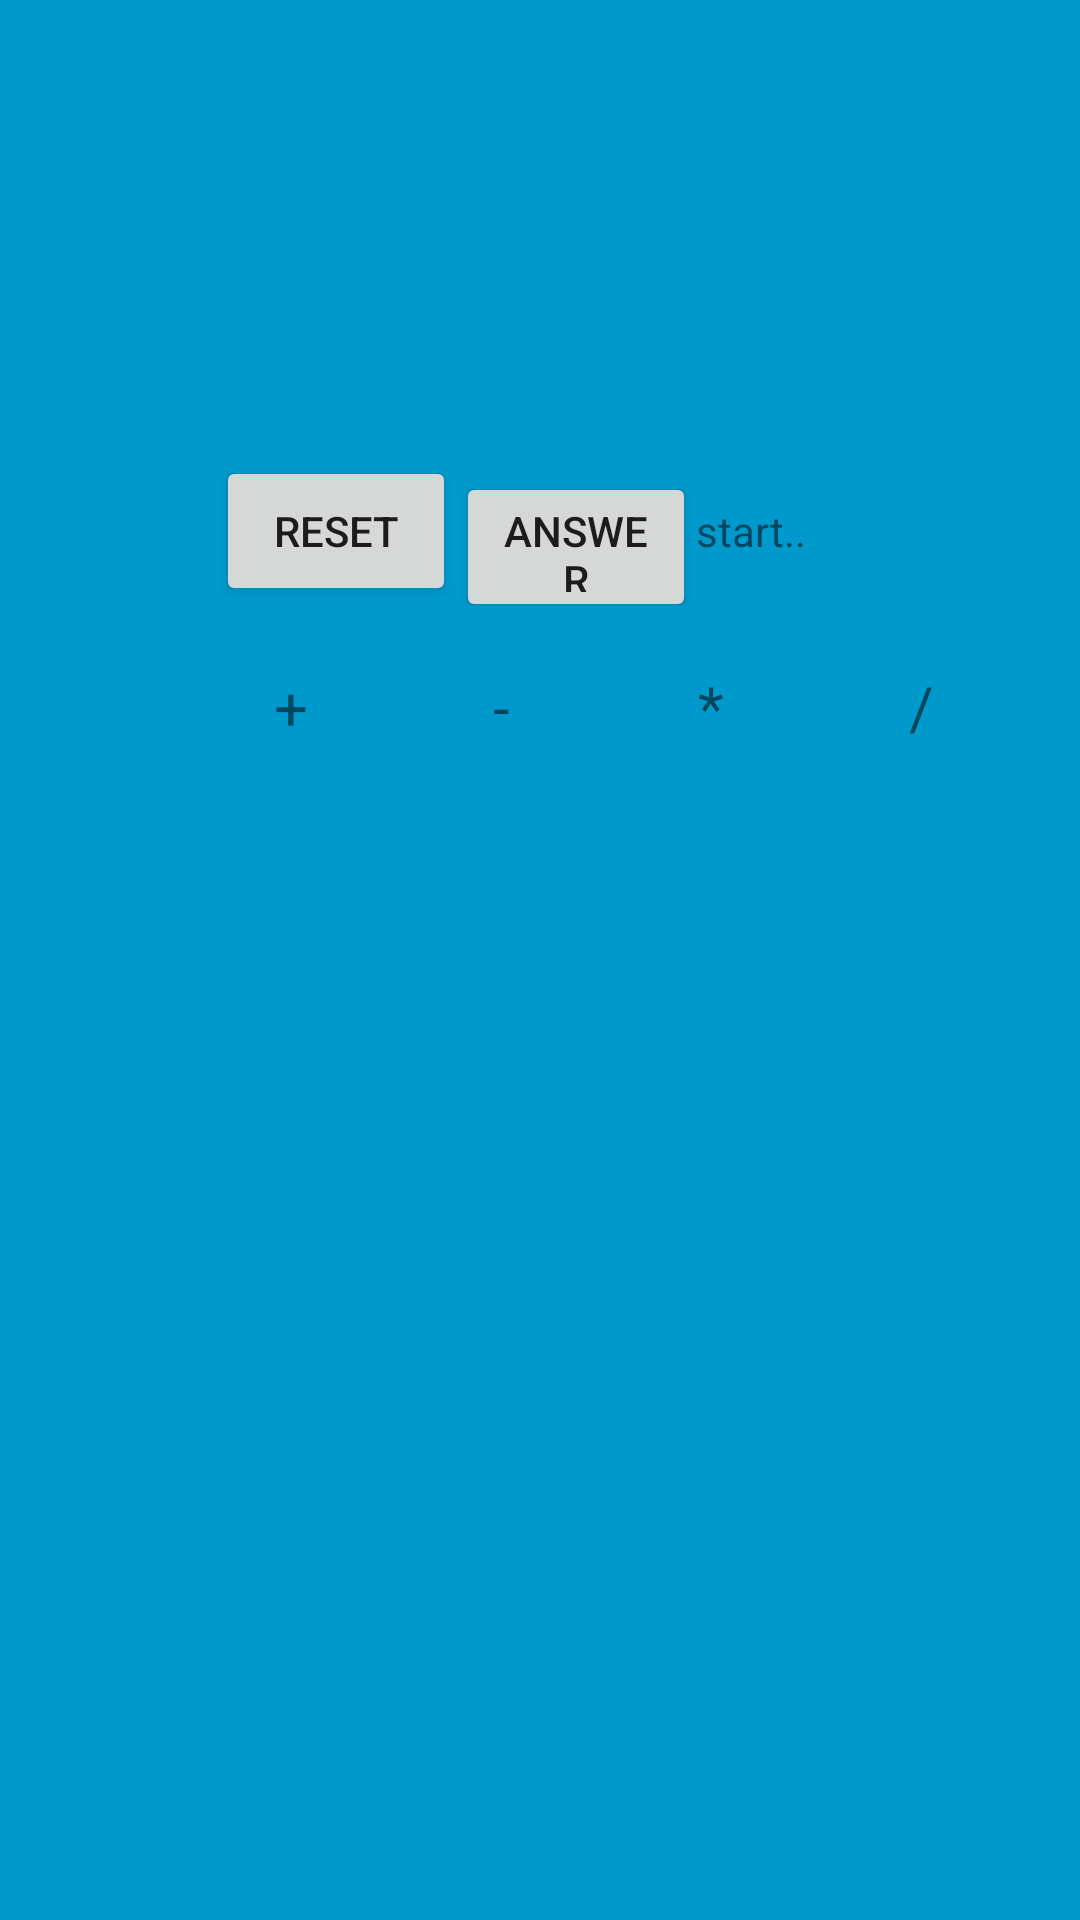

Reconstruct the res/layout file that produces this screen, plus the resources it refers to.
<!-- AndroidManifest.xml: activity theme FullscreenTheme -->
<!-- res/layout/activity_answer.xml -->
<?xml version="1.0" encoding="utf-8"?>
<LinearLayout
    xmlns:android="http://schemas.android.com/apk/res/android"
    xmlns:tools="http://schemas.android.com/tools"
    android:layout_width="match_parent"
    android:layout_height="match_parent"
    android:background="#0099cc"
    android:orientation="vertical"
    tools:context=".activity.AnswerActivity">

    <LinearLayout
        android:layout_width="match_parent"
        android:layout_height="wrap_content"
        android:orientation="horizontal">

        <LinearLayout
            android:layout_width="0dp"
            android:layout_height="wrap_content"
            android:orientation="vertical"
            android:layout_weight="1">

            <ListView
                android:layout_width="match_parent"
                android:layout_height="wrap_content"
                android:id="@+id/list_view_user">
            </ListView>

        </LinearLayout>

        <LinearLayout
            android:layout_width="0dp"
            android:layout_height="wrap_content"
            android:orientation="vertical"
            android:layout_weight="4">

            <TextView
                android:layout_width="wrap_content"
                android:layout_height="wrap_content"
                android:id="@+id/timerText"
                android:textSize="20sp"/>

            <LinearLayout
                android:layout_width="match_parent"
                android:layout_height="120dp"
                android:orientation="horizontal"
                android:layout_marginBottom="5dp">

                <android.support.v7.widget.RecyclerView
                    android:layout_width="500dp"
                    android:layout_height="150sp"
                    android:orientation="horizontal"
                    android:id="@+id/recycler_randomed_card">
                </android.support.v7.widget.RecyclerView>

            </LinearLayout>

            <LinearLayout
                android:layout_width="match_parent"
                android:layout_height="match_parent"
                android:orientation="horizontal">

                <Button
                    android:layout_width="80dp"
                    android:layout_height="50dp"
                    android:id="@+id/reset_button"
                    android:text="reset"/>

                <Button
                    android:layout_width="80dp"
                    android:layout_height="50dp"
                    android:id="@+id/go_button"
                    android:text="answer"/>
                
                <TextView
                    android:layout_width="wrap_content"
                    android:layout_height="wrap_content"
                    android:id="@+id/timer_count"
                    android:text="start.."/>

            </LinearLayout>

            <LinearLayout
                android:layout_width="match_parent"
                android:layout_height="wrap_content"
                android:orientation="horizontal">

                <TextView
                    android:textSize="20sp"
                    android:text="+"
                    android:textAlignment="center"
                    android:layout_width="50dp"
                    android:layout_height="50dp"
                    android:layout_marginEnd="20dp"
                    android:paddingTop="20dp"
                    android:id="@+id/operator1"/>
                <TextView
                    android:textSize="20sp"
                    android:text="-"
                    android:textAlignment="center"
                    android:layout_width="50dp"
                    android:layout_height="50dp"
                    android:layout_marginEnd="20dp"
                    android:paddingTop="20dp"
                    android:id="@+id/operator2"/>

                <TextView
                    android:textSize="20sp"
                    android:text="*"
                    android:paddingTop="20dp"
                    android:layout_width="50dp"
                    android:layout_height="50dp"
                    android:layout_marginEnd="20dp"
                    android:textAlignment="center"
                    android:id="@+id/operator3"/>

                <TextView
                    android:textSize="20sp"
                    android:paddingTop="20dp"
                    android:text="/"
                    android:layout_width="50dp"
                    android:layout_height="50dp"
                    android:layout_marginEnd="20dp"
                    android:textAlignment="center"
                    android:id="@+id/operator4"/>

                <TextView
                    android:layout_width="50sp"
                    android:layout_height="50sp"
                    android:id="@+id/hasilResult"/>
            </LinearLayout>
        </LinearLayout>
    </LinearLayout>


</LinearLayout>
<!-- resources referenced by this layout -->
<resources>
  <style name="FullscreenTheme" parent="AppTheme">
          <item name="android:actionBarStyle">@style/FullscreenActionBarStyle</item>
          <item name="android:windowActionBarOverlay">true</item>
          <item name="android:windowBackground">@null</item>
          <item name="metaButtonBarStyle">?android:attr/buttonBarStyle</item>
          <item name="metaButtonBarButtonStyle">?android:attr/buttonBarButtonStyle</item>
      </style>
  <style name="AppTheme" parent="Theme.AppCompat.Light.DarkActionBar">
          
          <item name="colorPrimary">@color/colorPrimary</item>
          <item name="colorPrimaryDark">@color/colorPrimaryDark</item>
          <item name="colorAccent">@color/colorAccent</item>
      </style>
  <style name="FullscreenActionBarStyle" parent="android:Widget.Holo.ActionBar">
          <item name="android:background">@color/black_overlay</item>
      </style>
  <color name="colorPrimary">#3F51B5</color>
  <color name="colorPrimaryDark">#303F9F</color>
  <color name="colorAccent">#FF4081</color>
  <color name="black_overlay">#66000000</color>
</resources>
